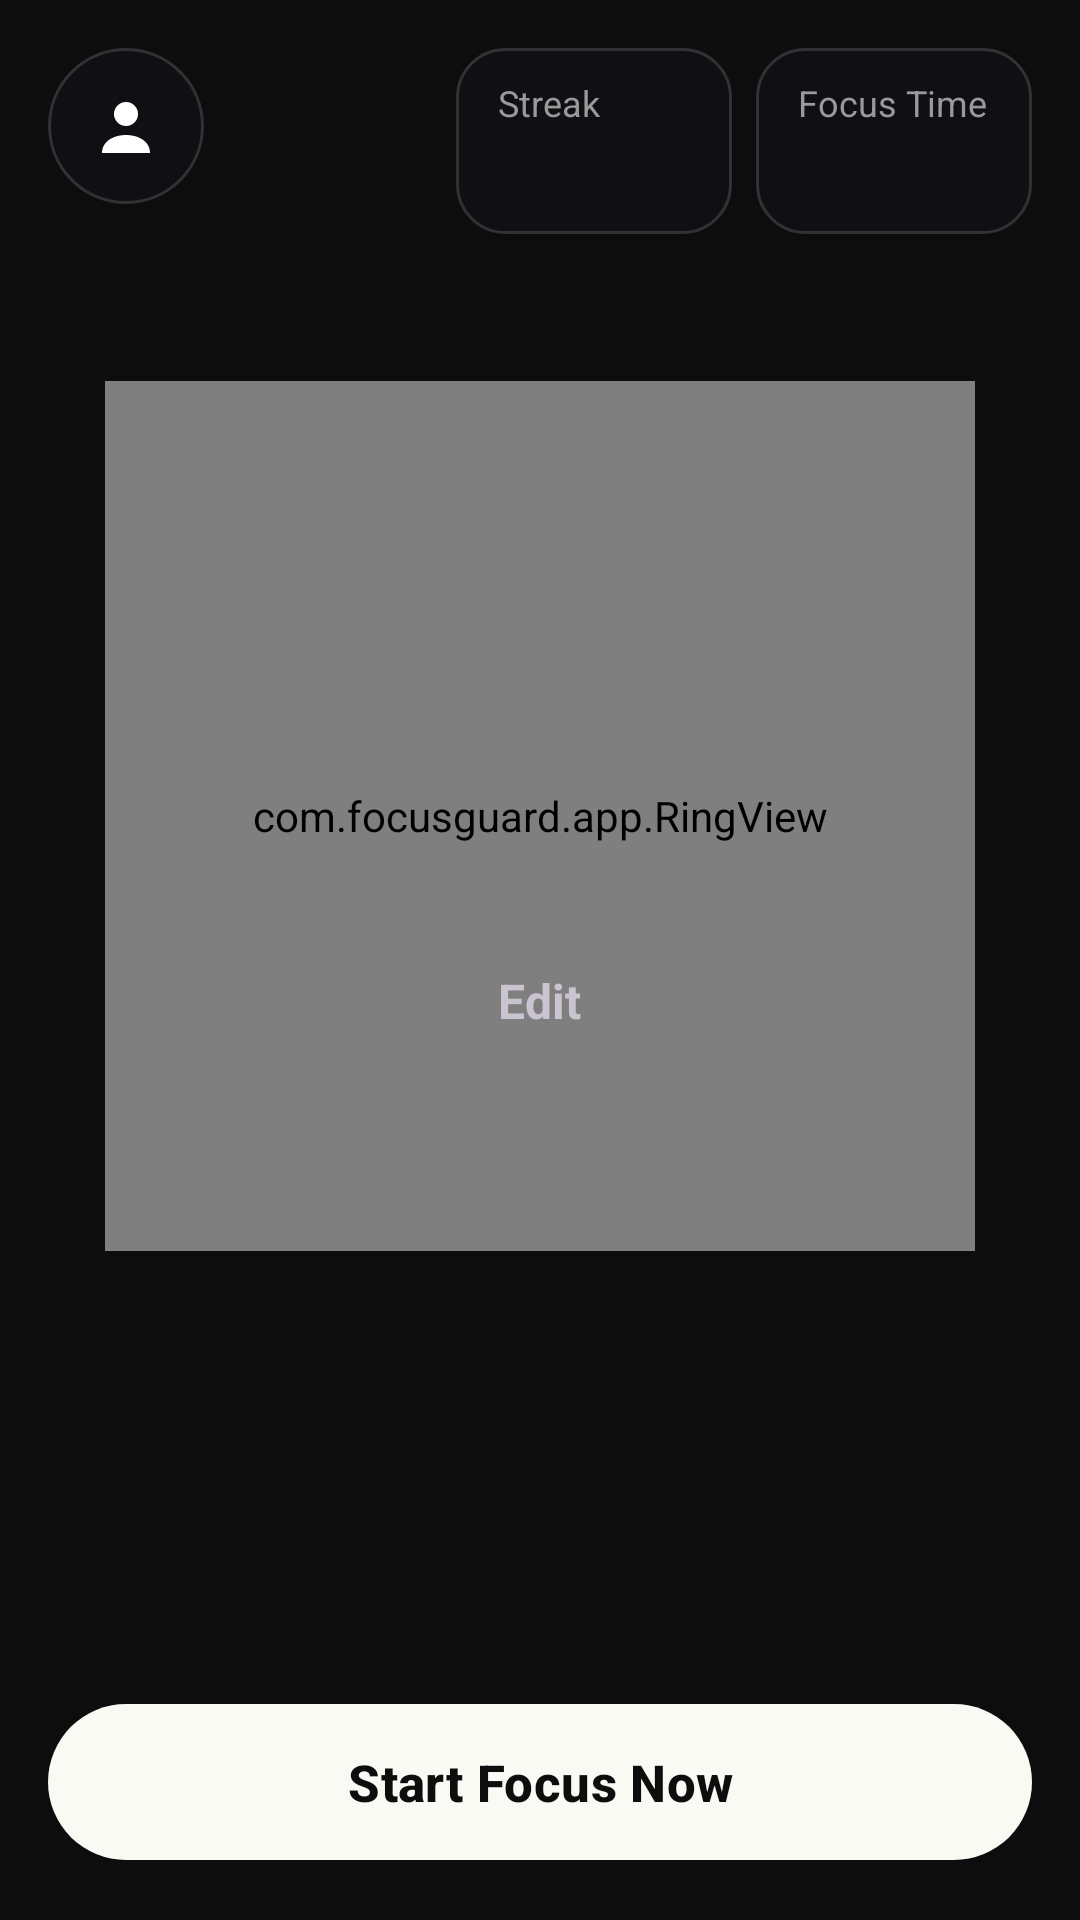

The Android layout XML behind this screen, and the referenced resources:
<!-- AndroidManifest.xml: application theme Theme.FocusGuard -->
<!-- res/layout/fragment_focus.xml -->
<?xml version="1.0" encoding="utf-8"?>
<FrameLayout xmlns:android="http://schemas.android.com/apk/res/android"
    xmlns:app="http://schemas.android.com/apk/res-auto"
    android:layout_width="match_parent"
    android:layout_height="match_parent"
    android:background="@color/bg"
    android:tag="aurora">

    <ImageButton
        android:id="@+id/btnProfile"
        android:layout_width="52dp"
        android:layout_height="52dp"
        android:layout_gravity="top|start"
        android:layout_margin="16dp"
        android:background="@drawable/bg_chip_circle"
        android:contentDescription="@string/t_settings"
        android:padding="13dp"
        android:src="@drawable/ic_person" />

    <LinearLayout
        android:layout_width="wrap_content"
        android:layout_height="wrap_content"
        android:layout_gravity="top|end"
        android:layout_margin="16dp"
        android:orientation="horizontal">

        <LinearLayout
            android:layout_width="wrap_content"
            android:layout_height="wrap_content"
            android:background="@drawable/bg_chip"
            android:minWidth="92dp"
            android:orientation="vertical"
            android:paddingStart="14dp"
            android:paddingTop="10dp"
            android:paddingEnd="14dp"
            android:paddingBottom="10dp">

            <TextView
                android:layout_width="wrap_content"
                android:layout_height="wrap_content"
                android:text="@string/t_streak"
                android:textColor="@color/text_secondary"
                android:textSize="12sp" />

            <TextView
                android:id="@+id/chipStreak"
                android:layout_width="wrap_content"
                android:layout_height="wrap_content"
                android:textSize="19sp"
                android:textStyle="bold" />
        </LinearLayout>

        <LinearLayout
            android:layout_width="wrap_content"
            android:layout_height="wrap_content"
            android:layout_marginStart="8dp"
            android:background="@drawable/bg_chip"
            android:minWidth="92dp"
            android:orientation="vertical"
            android:paddingStart="14dp"
            android:paddingTop="10dp"
            android:paddingEnd="14dp"
            android:paddingBottom="10dp">

            <TextView
                android:layout_width="wrap_content"
                android:layout_height="wrap_content"
                android:text="@string/t_focus_time"
                android:textColor="@color/text_secondary"
                android:textSize="12sp" />

            <TextView
                android:id="@+id/chipFocus"
                android:layout_width="wrap_content"
                android:layout_height="wrap_content"
                android:textSize="19sp"
                android:textStyle="bold" />
        </LinearLayout>
    </LinearLayout>

    <FrameLayout
        android:layout_width="290dp"
        android:layout_height="290dp"
        android:layout_gravity="center"
        android:layout_marginBottom="48dp">

        <com.focusguard.app.RingView
            android:id="@+id/ring"
            android:tag="accent_custom"
            android:layout_width="match_parent"
            android:layout_height="match_parent" />

        <LinearLayout
            android:layout_width="match_parent"
            android:layout_height="match_parent"
            android:gravity="center"
            android:orientation="vertical">

            <TextView
                android:id="@+id/phaseLabel"
                android:layout_width="wrap_content"
                android:layout_height="wrap_content"
                android:tag="accent_text"
                android:textColor="@color/accent"
                android:textSize="14sp" />

            <TextView
                android:id="@+id/timeText"
                android:layout_width="wrap_content"
                android:layout_height="wrap_content"
                android:textSize="42sp"
                android:textStyle="bold" />

            <LinearLayout
                android:layout_width="wrap_content"
                android:layout_height="wrap_content"
                android:layout_marginTop="10dp"
                android:gravity="center_vertical"
                android:orientation="horizontal">

                <LinearLayout
                    android:id="@+id/iconRow"
                    android:layout_width="wrap_content"
                    android:layout_height="wrap_content"
                    android:orientation="horizontal" />

                <TextView
                    android:id="@+id/appsText"
                    android:layout_width="wrap_content"
                    android:layout_height="wrap_content"
                    android:layout_marginStart="10dp"
                    android:textSize="16sp" />
            </LinearLayout>

            <TextView
                android:id="@+id/btnEdit"
                android:layout_width="wrap_content"
                android:layout_height="wrap_content"
                android:layout_marginTop="16dp"
                android:background="@drawable/bg_edit_pill"
                android:clickable="true"
                android:focusable="true"
                android:paddingStart="22dp"
                android:paddingTop="10dp"
                android:paddingEnd="22dp"
                android:paddingBottom="10dp"
                android:text="@string/t_edit"
                android:textSize="16sp"
                android:textStyle="bold" />
        </LinearLayout>
    </FrameLayout>

    <TextView
        android:id="@+id/btnEmergency"
        android:layout_width="wrap_content"
        android:layout_height="wrap_content"
        android:layout_gravity="bottom|center_horizontal"
        android:layout_marginBottom="92dp"
        android:background="@drawable/bg_edit_pill"
        android:clickable="true"
        android:focusable="true"
        android:paddingStart="20dp"
        android:paddingTop="8dp"
        android:paddingEnd="20dp"
        android:paddingBottom="8dp"
        android:text="@string/t_emergency_exit"
        android:textSize="14sp"
        android:visibility="gone" />

    <com.google.android.material.button.MaterialButton
        android:id="@+id/btnStart"
        android:layout_width="match_parent"
        android:layout_height="60dp"
        android:layout_gravity="bottom"
        android:layout_margin="16dp"
        android:text="@string/t_start_focus_now"
        android:textColor="#0D0D0D"
        android:textSize="17sp"
        android:textStyle="bold"
        app:backgroundTint="#FAFAF5"
        app:cornerRadius="30dp" />
</FrameLayout>
<!-- resources referenced by this layout -->
<resources>
  <color name="accent">#2F8CFF</color>
  <color name="bg">#0D0D0D</color>
  <color name="text_secondary">#9A9A9A</color>
  <!-- drawable bg_chip (drawable) -->
  <?xml version="1.0" encoding="utf-8"?>
  <shape xmlns:android="http://schemas.android.com/apk/res/android" android:shape="rectangle">
      <solid android:color="#B3101018" />
      <stroke android:width="1dp" android:color="#26FFFFFF" />
      <corners android:radius="16dp" />
  </shape>
  <!-- drawable bg_chip_circle (drawable) -->
  <?xml version="1.0" encoding="utf-8"?>
  <shape xmlns:android="http://schemas.android.com/apk/res/android" android:shape="oval">
      <solid android:color="#B3101018" />
      <stroke android:width="1dp" android:color="#26FFFFFF" />
  </shape>
  <!-- drawable ic_person (drawable) -->
  <?xml version="1.0" encoding="utf-8"?>
  <vector xmlns:android="http://schemas.android.com/apk/res/android"
      android:width="24dp"
      android:height="24dp"
      android:viewportWidth="24"
      android:viewportHeight="24">
      <path
          android:fillColor="#FFFFFF"
          android:pathData="M8,8a4,4 0 1 0 8,0a4,4 0 1 0 -8,0z M4,21c0,-4 4,-6 8,-6s8,2 8,6z" />
  </vector>
  <string name="t_edit">Edit</string>
  <string name="t_emergency_exit">Emergency exit</string>
  <string name="t_focus_time">Focus Time</string>
  <string name="t_settings">Settings</string>
  <string name="t_start_focus_now">Start Focus Now</string>
  <string name="t_streak">Streak</string>
  <style name="Theme.FocusGuard" parent="Theme.Material3.Dark.NoActionBar">
          <item name="colorPrimary">@color/accent</item>
          <item name="colorOnPrimary">@color/on_accent</item>
          <item name="colorSurface">@color/bg</item>
          <item name="colorOnSurface">@color/text_primary</item>
          <item name="android:windowBackground">@color/bg</item>
          <item name="android:statusBarColor">@color/bg</item>
          <item name="android:navigationBarColor">@color/bg</item>
      </style>
  <color name="on_accent">#04122B</color>
  <color name="text_primary">#FFFFFF</color>
</resources>
